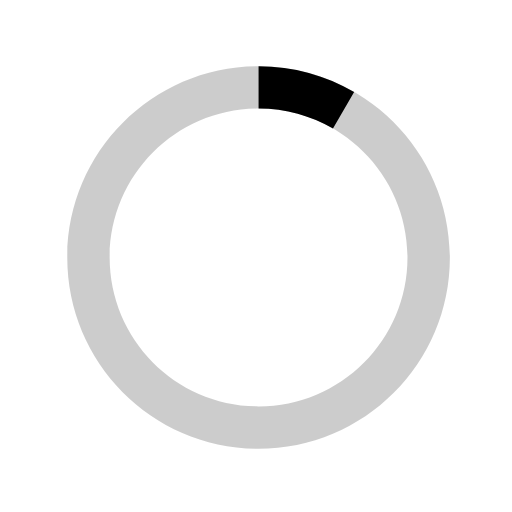
t = 0.00 s
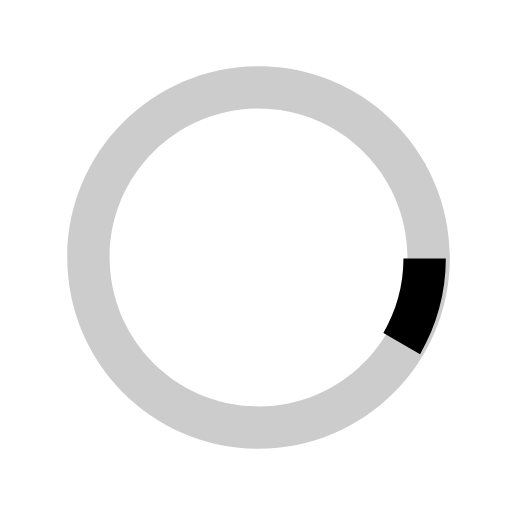
t = 0.25 s
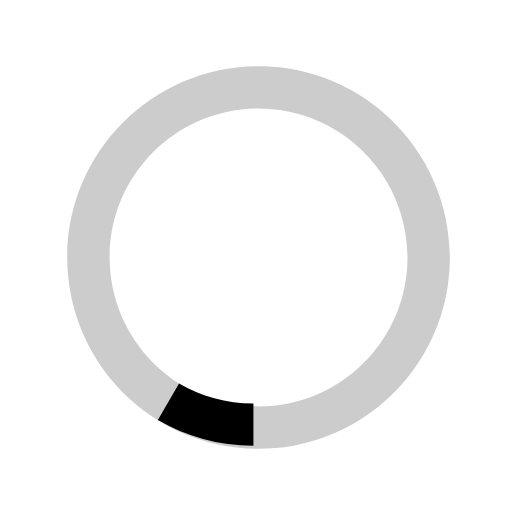
t = 0.50 s
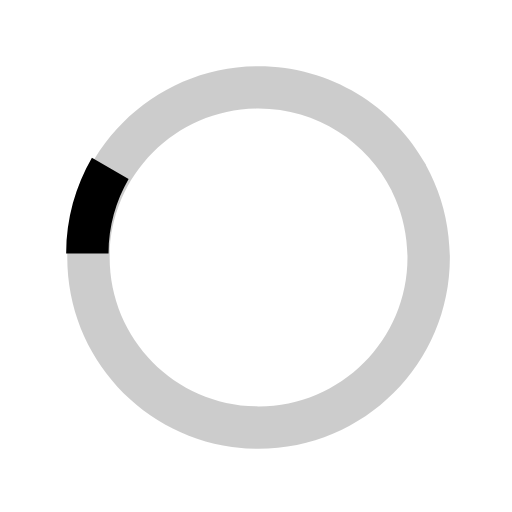
t = 0.75 s

The animated SVG that drew these frames (rendered in a browser with its animation timeline set to each time). Animation: 1 SMIL element (animateTransform=1); one cycle of 1.00 s, repeats indefinitely.

<svg version="1.1" id="loader-1" xmlns="http://www.w3.org/2000/svg" xmlns:xlink="http://www.w3.org/1999/xlink" x="0px" y="0px" width="40px" height="40px" viewBox="0 0 40 40" enable-background="new 0 0 40 40" xml:space="preserve">
    <path opacity="0.2" fill="#000" d="M20.201,5.169c-8.254,0-14.946,6.692-14.946,14.946c0,8.255,6.692,14.946,14.946,14.946 s14.946-6.691,14.946-14.946C35.146,11.861,28.455,5.169,20.201,5.169z M20.201,31.749c-6.425,0-11.634-5.208-11.634-11.634 c0-6.425,5.209-11.634,11.634-11.634c6.425,0,11.633,5.209,11.633,11.634C31.834,26.541,26.626,31.749,20.201,31.749z"/>
    <path fill="#000" d="M26.013,10.047l1.654-2.866c-2.198-1.272-4.743-2.012-7.466-2.012h0v3.312h0 C22.32,8.481,24.301,9.057,26.013,10.047z">
        <animateTransform attributeType="xml" attributeName="transform" type="rotate" from="0 20 20" to="360 20 20" dur="1s" repeatCount="indefinite"/>
    </path>
</svg>